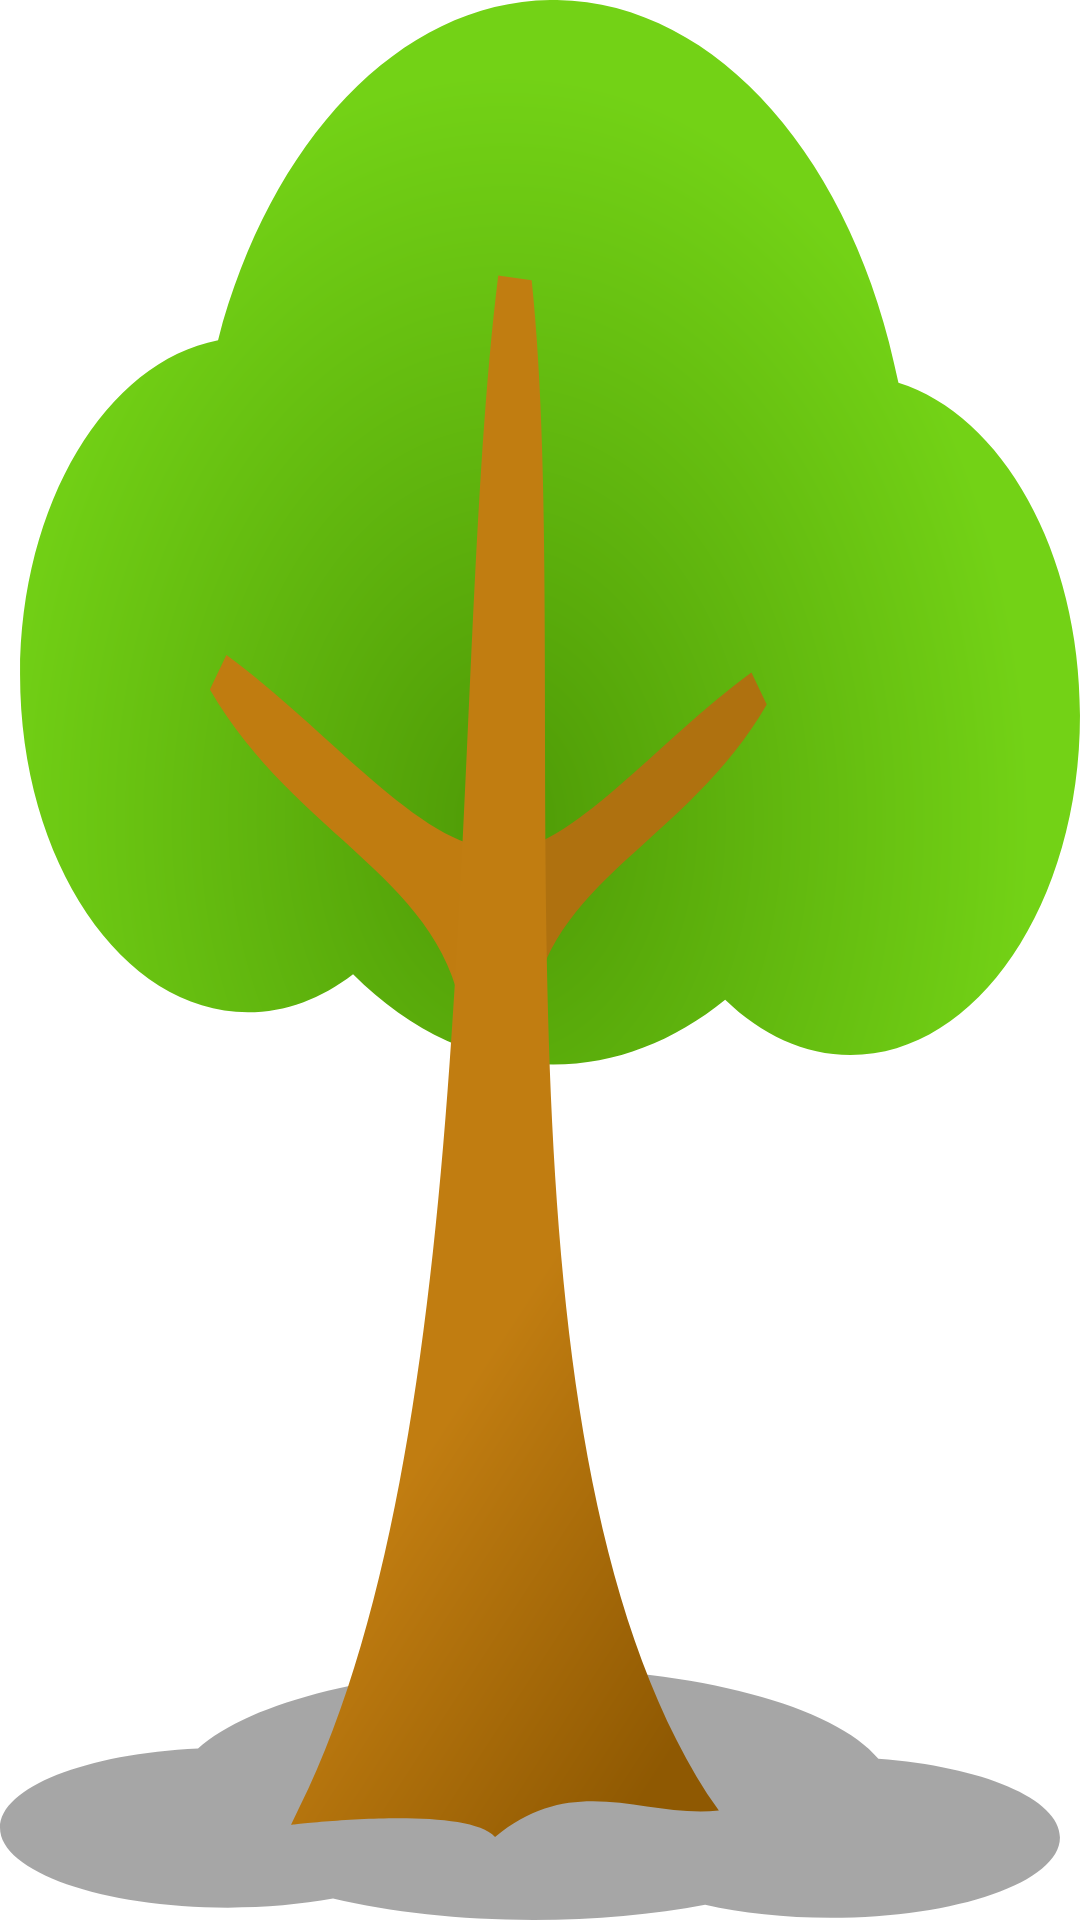

Write the Android layout XML for this screen, with the resource values it uses.
<!-- AndroidManifest.xml: application theme AppThemeNew -->
<!-- res/layout/activity_splash.xml -->
<?xml version="1.0" encoding="utf-8"?>
<androidx.constraintlayout.widget.ConstraintLayout xmlns:android="http://schemas.android.com/apk/res/android"
    xmlns:app="http://schemas.android.com/apk/res-auto"
    xmlns:tools="http://schemas.android.com/tools"
    android:layout_width="match_parent"
    android:background="@drawable/simple_tree"
    android:layout_height="match_parent">


</androidx.constraintlayout.widget.ConstraintLayout>
<!-- resources referenced by this layout -->
<resources>
  <!-- drawable simple_tree: vector/xml drawable (drawable, 4037 chars, omitted) -->
  <style name="AppThemeNew" parent="Theme.MaterialComponents.Light.NoActionBar">
          
          <item name="colorPrimary">@color/colorPrimary</item>
          <item name="colorPrimaryDark">@color/colorAccent</item>
          <item name="colorAccent">@color/cyan</item>
      </style>
  <color name="colorPrimary">#03DAC5</color>
  <color name="colorAccent">#03DAC5</color>
  <color name="cyan">#99DDFB</color>
</resources>
